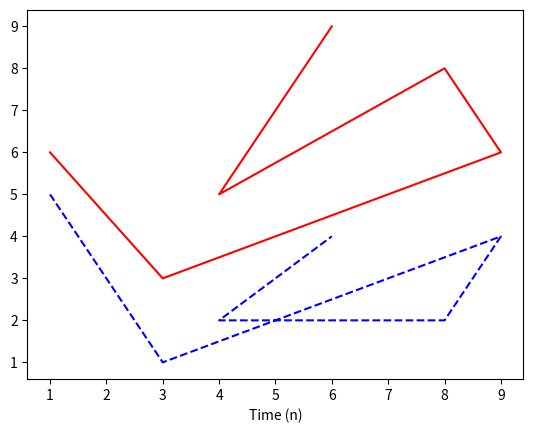
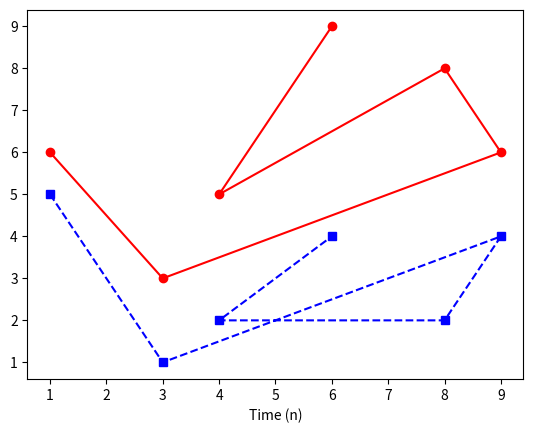
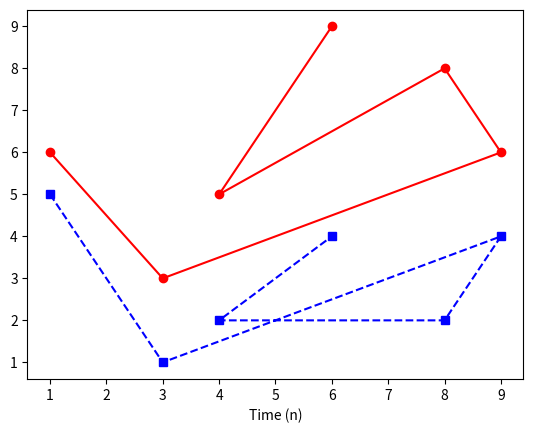
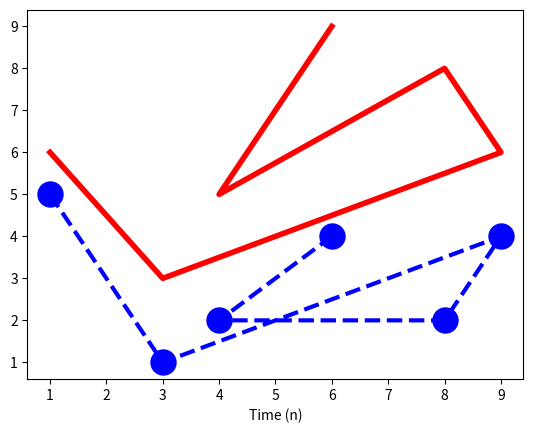
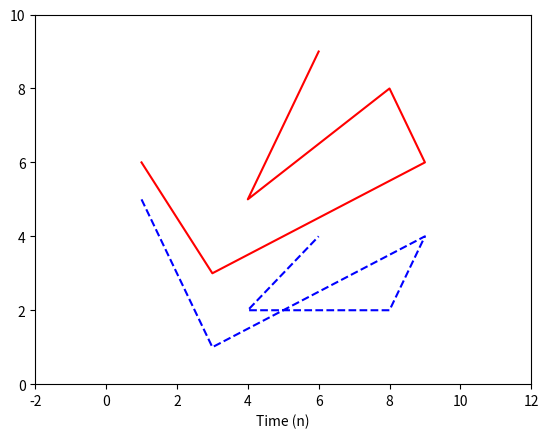

Recreate these plots in Python, in order.
 # Specify line style, line width, markers
 # Specify axis limits

from matplotlib import pyplot

x = [1, 3, 9, 8, 4, 6]
y = [6, 3, 6, 8, 5, 9]
z = [5, 1, 4, 2, 2, 4]

# Two different line styles 
[fig1, ax1] = pyplot.subplots()
ax1.plot(x, y, 'r-')			 # red solid line
ax1.plot(x, z, 'b--')		     # blue dashed line
ax1.set_xlabel('Time (n)')

pyplot.show()
# exit()

# Two different line styles with markers
[fig2, ax2] = pyplot.subplots()
ax2.plot(x, y, 'r-', marker = 'o')	# circle markers
ax2.plot(x, z, 'b--', marker = 's')	# square markers
ax2.set_xlabel('Time (n)')

pyplot.show()

# Two different marker styles 
[fig3, ax3] = pyplot.subplots(num = 8)
ax3.plot(x, y, 'ro-')		# red solid line with circle marker
ax3.plot(x, z, 'bs--')		# blue dashed line with square markers
ax3.set_xlabel('Time (n)')

pyplot.show()

# Specify marker size, line width
[fig4, ax4] = pyplot.subplots()
ax4.plot(x, y, 'r-', linewidth = 4)
ax4.plot(x, z, 'bo--', markersize = 18, linewidth = 3)
ax4.set_xlabel('Time (n)')

pyplot.show()

[fig5, ax5] = pyplot.subplots()
ax5.plot(x, y, 'r-')
ax5.plot(x, z, 'b--')
ax5.set_xlabel('Time (n)')
ax5.set_xlim(-2, 12)
ax5.set_ylim(0, 10)

pyplot.show()
exit()

